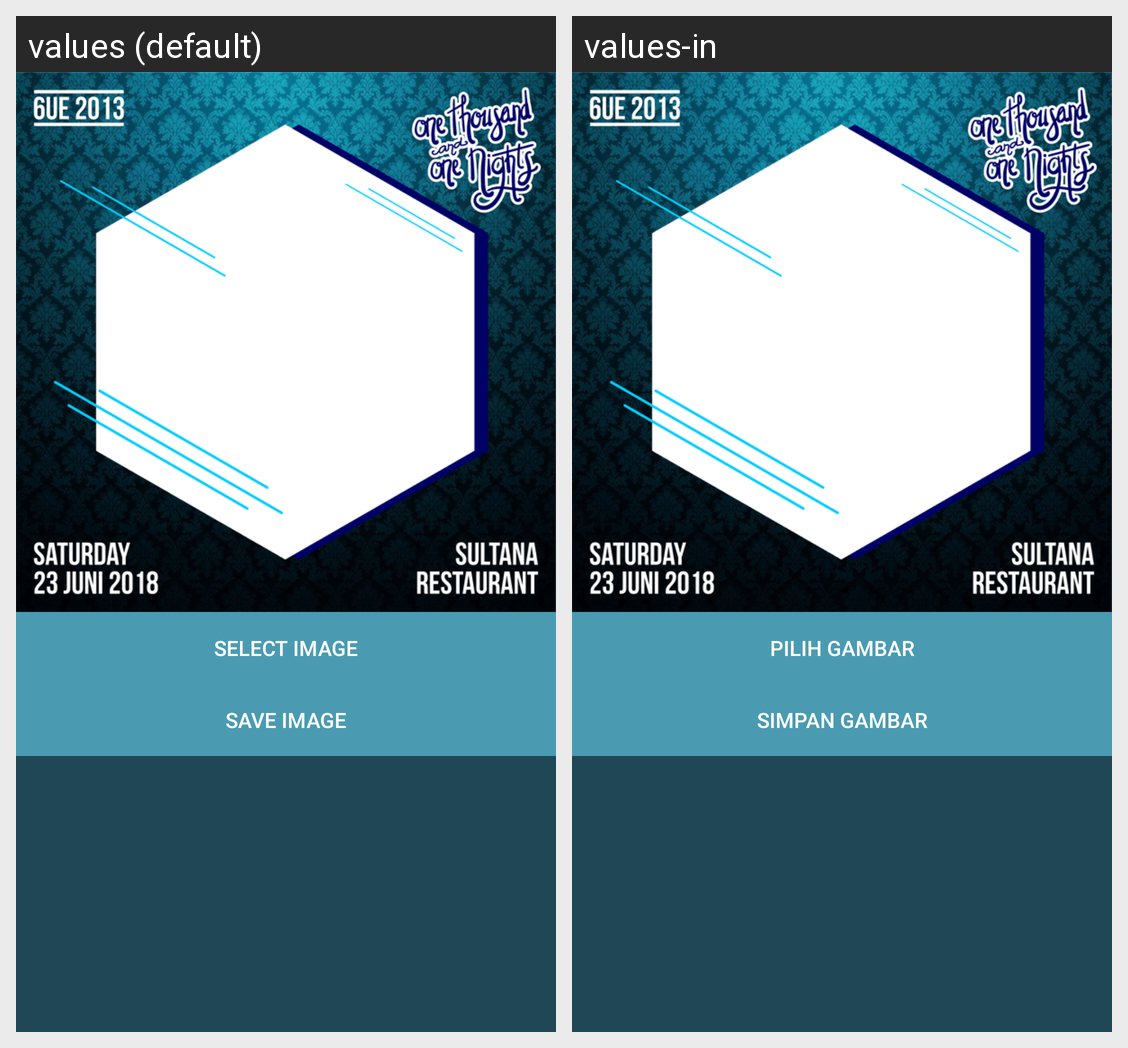

This grid shows one Android layout under two languages. Give, for every string resource on the screen, its name, the default text and each shown locale's text.
Android screen res/layout/activity_main.xml rendered under 2 locales, left to right: values (default), values-in. Device: Nexus 5 (rendered at 1080×1920; each locale shown at half size, 540×960, under a caption strip naming it); theme AppTheme.
Strings drawn on this screen, with the default value and each locale's value (text and hints the layout hard-codes, and strings that could not be matched under every locale, appear in the picture but are not listed):

button_main_select
  values: select image
  values-in: pilih Gambar

button_main_save
  values: save image
  values-in: simpan gambar
